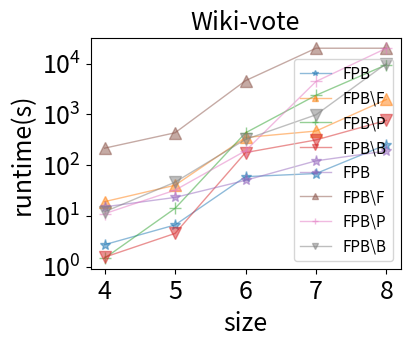

The script that saved this image:
import numpy as np
import matplotlib.pyplot as plt
from matplotlib.ticker import MultipleLocator

'''
数据可视化
'''

plt.rcParams['figure.figsize'] = (4, 3)
plt.rcParams['xtick.labelsize'] = 18
plt.rcParams['ytick.labelsize'] = 18
plt.rcParams['lines.markersize'] = 8


# FPB算法和BRB算法 算法质量比对
def algorithm_quality():
    x_list = ['ssbo', 'FaceBook', 'Wiki-Vote', 'HR-edges']  # 横坐标，代表数据集
    # x_list = ['SSBO', 'FB', 'WV', 'HR']  # 横坐标，代表数据集
    y1 = [0.69, 2.7, 0.69, 0.665]  # FPB算法
    y2 = [0.332, 1.5, 0.45, 0.311]  # BRB算法
    y3 = [0.2, 0.8, 0.4, 0.2]  # GreedyD算法
    y4 = [0.15, 0.6, 0.3, 0.18]  # GreedyF算法
    width = 0.2  # 柱状图的宽度
    x = np.arange(len(x_list))
    plt.bar(x, y1, width=width, label="FPB", )
    plt.bar(x + width, y2, width=width, label="BRB")
    plt.bar(x + width * 2, y3, width=width, label="GreedyF")
    plt.bar(x + width * 2, y4, width=width, label="GreedyD")
    plt.xticks(x + width / 2, x_list, fontsize=12)
    plt.yticks(fontsize=12)
    plt.xlabel('dataset', fontsize=12)
    plt.ylabel('min_influence', fontsize=12)
    plt.legend(fontsize=10)  # 显示标签
    # plt.savefig("algorithm_quality_influence.eps", dpi=300, bbox_inches='tight')
    plt.show()


# algorithm_quality()


# FPB算法和BRB算法 算法质量比对(最小度)
def algorithm_quality_degree():
    x_list = ['ssbo', 'FaceBook', 'Wiki-Vote', 'HR-edges']  # 横坐标，代表数据集
    # y1 = [6, 4, 6, 3]  # FPB算法
    # y2 = [6, 6, 6, 4]  # BRB算法
    # y3 = [1, 3, 1, 1]  # GreedyF
    y1 = [5.3, 5.6, 5.55, 3.3]  # FPB算法
    y2 = [5.8, 6, 6, 5.2]  # BRB算法
    y3 = [1.5, 2.5, 2.4, 1.8]  # GreedyF
    y4 = [3.2, 3.8, 3.7, 2.2]  # GreedyD
    width = 0.35  # 柱状图的宽度
    bar_width = width / 2
    x = np.arange(len(x_list))
    plt.bar(x, y1, width=width, label="FPB", )
    plt.bar(x + bar_width, y2, width=width, label="BRB")
    plt.bar(x + bar_width * 2, y3, width=width, label="GreedyF")
    plt.bar(x + bar_width * 3, y4, width=width, label="GreedyD")
    plt.xticks(x + width / 2, x_list, fontsize=12)
    plt.xlabel('dataset', fontsize=12)
    plt.ylabel('min_degree', fontsize=12)
    plt.legend(fontsize=10)  # 显示标签
    # plt.savefig("algorithm_quality_degree.svg", dpi=300, bbox_inches='tight')
    plt.show()


# algorithm_quality_degree()


# wiki-vote数据集算法效率对比
def wiki_vote_efficiency():
    # 建立坐标系
    x_list = ['4', '5', '6', '7', '8']  # 横坐标，社区大小
    y1 = [15, 23, 50, 121, 189]  # FPB
    y2 = [1, 227, 240, 125, 128]  # BRB
    y3 = [2286, 8000, 10000, 10000, 10000]  # baseline
    y4 = [0.2, 0.2, 0.2, 0.2, 0.2]
    y5 = [0.2, 0.2, 0.2, 0.2, 0.2]
    y_tick = [pow(10, i) for i in range(0, 5)]
    plt.semilogy(x_list, y1, 's-', alpha=0.5, linewidth=1, label='FPB', markersize='8')
    plt.semilogy(x_list, y2, 'o-', alpha=0.5, linewidth=1, label='BRB', markersize='8')
    plt.semilogy(x_list, y3, '^-', alpha=0.5, linewidth=1, label='baseline', markersize='8')
    plt.semilogy(x_list, y4, '*-', alpha=0.5, linewidth=1, label='GreedyF', markersize='8')
    plt.semilogy(x_list, y5, 'v-', alpha=0.5, linewidth=1, label='GreedyF', markersize='8')
    plt.legend(facecolor='none', markerscale=0.5, fontsize=12)
    plt.xticks(x_list, fontsize=18)
    plt.xlabel('size', fontsize=18)
    plt.ylabel('runtime(s)', fontsize=18)
    plt.yticks(y_tick, fontsize=18)
    plt.savefig("wiki_vote_efficiency.svg", dpi=300, bbox_inches='tight')
    plt.show()


# wiki_vote_efficiency()

# facebook数据集算法效率对比
def facebook_efficiency():
    x_list = ['4', '5', '6', '7', '8']  # 横坐标，社区大小
    y1 = [2.7, 6.6, 59, 68, 252]  # FPB
    y2 = [0.9, 1.1, 1.4, 1.7, 1.5]  # BRB
    y3 = [5286, 9000, 15000, 15000, 15000]  # baseline
    y4 = [0.2, 0.2, 0.2, 0.2, 0.2] # greedyD
    y5 = [0.2, 0.2, 0.2, 0.2, 0.2]# GreedyF
    y_tick = [pow(10, i) for i in range(0, 5)]
    plt.semilogy(x_list, y1, 's-', alpha=0.5, linewidth=1, label='FPB', markersize='8')
    plt.semilogy(x_list, y2, 'o-', alpha=0.5, linewidth=1, label='BRB', markersize='8')
    plt.semilogy(x_list, y3, '^-', alpha=0.5, linewidth=1, label='baseline', markersize='8')
    plt.semilogy(x_list, y4, '*-', alpha=0.5, linewidth=1, label='GreedyF', markersize='8')
    plt.semilogy(x_list, y5, 'v-', alpha=0.5, linewidth=1, label='GreedyF', markersize='8')
    plt.legend(facecolor='none', markerscale=0.5, fontsize=11, bbox_to_anchor=(0.42, 0.4))
    plt.xticks(x_list, fontsize=18)
    plt.xlabel('size', fontsize=18)
    plt.ylabel('runtime(s)', fontsize=18)
    plt.yticks(y_tick, fontsize=18)
    plt.savefig("facebook_efficiency.svg", dpi=300, bbox_inches='tight')
    plt.show()


# facebook_efficiency()


def facebook_nodeChoose_strategy():
    x_list = ['4', '5', '6', '7', '8']  # 横坐标，社区大小
    y1 = [2.7, 6.6, 46, 68, 237]  # score
    y2 = [1.1, 9, 164, 269, 4756]  # random
    y3 = [0.2, 0.3, 113, 116, 535]  # weight
    y_tick = [pow(10, i) for i in range(0, 5)]
    # y_label = [pow(10, i) for i in range(0, 4)]
    # y_label.append('inf')
    plt.semilogy(x_list, y1, '*-', alpha=0.5, linewidth=1, label='score', markersize='8')
    plt.semilogy(x_list, y2, '^-', alpha=0.5, linewidth=1, label='random', markersize='8')
    plt.semilogy(x_list, y3, '+-', alpha=0.5, linewidth=1, label='weight', markersize='8')
    plt.legend(facecolor='none', markerscale=0.5, fontsize=14)
    plt.xlabel('size', fontsize=18)
    plt.ylabel('runtime(s)', fontsize=18)
    plt.xticks(x_list, fontsize=18)
    plt.yticks(y_tick, fontsize=18)
    plt.title("Facebook", fontsize=18)
    plt.savefig("facebook_nodeChoose_strategy.svg", dpi=300, bbox_inches='tight')
    plt.show()


# facebook_nodeChoose_strategy()

def wiki_vote_nodeChoose_strategy():
    x_list = ['4', '5', '6', '7', '8']  # 横坐标，社区大小
    y1 = [15, 23, 50, 121, 189]  # score
    y2 = [11, 44, 309, 1360, 9756]  # random
    y3 = [15, 55, 172, 759, 2248]  # weight
    y_tick = [pow(10, i) for i in range(0, 5)]
    # y_label = [pow(10, i) for i in range(0, 4)]
    # y_label.append('inf')
    plt.semilogy(x_list, y1, '*-', alpha=0.5, linewidth=1, label='score', markersize='8')
    plt.semilogy(x_list, y2, '^-', alpha=0.5, linewidth=1, label='random', markersize='8')
    plt.semilogy(x_list, y3, '+-', alpha=0.5, linewidth=1, label='weight', markersize='8')
    plt.legend(facecolor='none', markerscale=0.5, fontsize=14, loc='upper left')
    plt.xticks(x_list, fontsize=18)
    plt.yticks(y_tick, fontsize=18)
    plt.xlabel('size', fontsize=18)
    plt.ylabel('runtime(s)', fontsize=18)
    plt.title("wiki-vote", fontsize=18)
    plt.savefig("wiki_vote_nodeChoose_strategy.svg", dpi=300, bbox_inches='tight')
    plt.show()


# wiki_vote_nodeChoose_strategy()
# 去除某种剪枝操作对算法效率的影响
# FaceBook
def facebook_different_strategy():
    x_list = ['4', '5', '6', '7', '8']  # 横坐标，社区大小
    y1 = [2.7, 6.6, 59, 68, 252]  # FPB
    y2 = [19, 40, 349, 467, 1955]  # FPB\F
    y3 = [1.46, 14, 431, 2364, 9456]  # FPB\P
    y4 = [1.53, 4.5, 176, 312, 758]  # FPB\B
    y_tick = [pow(10, i) for i in range(0, 5)]
    # y_label = [pow(10, i) for i in range(0, 4)]
    # y_label.append('inf')
    plt.semilogy(x_list, y1, '*-', alpha=0.5, linewidth=1, label='FPB', markersize='8')
    plt.semilogy(x_list, y2, '^-', alpha=0.5, linewidth=1, label='FPB\F', markersize='8')
    plt.semilogy(x_list, y3, '+-', alpha=0.5, linewidth=1, label='FPB\P', markersize='8')
    plt.semilogy(x_list, y4, 'v-', alpha=0.5, linewidth=1, label='FPB\B', markersize='8')
    plt.legend(facecolor='none', markerscale=0.5, fontsize=11, loc='upper left')
    plt.xlabel('size', fontsize=18)
    plt.ylabel('runtime(s)', fontsize=18)
    plt.xticks(fontsize=18)
    plt.yticks(y_tick, fontsize=18)
    plt.title('Facebook', fontsize=18)
    plt.savefig("facebook_different_strategy.svg", dpi=300, bbox_inches='tight')
    plt.show()


# wiki-vote
def wiki_vote_different_strategy():
    x_list = ['4', '5', '6', '7', '8']  # 横坐标，社区大小
    y1 = [15, 23, 50, 121, 189]  # FPB
    y2 = [215, 432, 4593, 20000, 20000]  # FPB\F
    y3 = [11, 32, 191, 4421, 20000]  # FPB\P
    y4 = [12, 46, 320, 976, 10000]  # FPB\B
    y_tick = [pow(10, i) for i in range(0, 5)]
    # y_label = [pow(10, i) for i in range(0, 4)]
    # y_label.append('inf')
    plt.semilogy(x_list, y1, '*-', alpha=0.5, linewidth=1, label='FPB', markersize='8')
    plt.semilogy(x_list, y2, '^-', alpha=0.5, linewidth=1, label='FPB\F', markersize='8')
    plt.semilogy(x_list, y3, '+-', alpha=0.5, linewidth=1, label='FPB\P', markersize='8')
    plt.semilogy(x_list, y4, 'v-', alpha=0.5, linewidth=1, label='FPB\B', markersize='8')
    plt.legend(facecolor='none', markerscale=0.5, fontsize=11, loc='lower right')
    plt.xlabel('size', fontsize=18)
    plt.ylabel('runtime(s)', fontsize=18)
    plt.yticks(y_tick)
    plt.title('Wiki-vote', fontsize=18)
    plt.savefig("wiki_vote_different_strategy.svg", dpi=300, bbox_inches='tight')
    plt.show()

# algorithm_quality()
# facebook_efficiency()
# wiki_vote_efficiency()
# facebook_nodeChoose_strategy()
# wiki_vote_nodeChoose_strategy()
facebook_different_strategy()
wiki_vote_different_strategy()
# algorithm_quality_degree()
# algorithm_quality()
